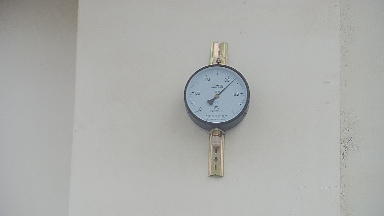
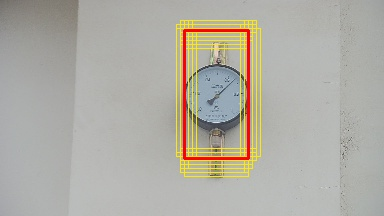
Input picture: src.jpg (384x216), committed beside the script.
Output picture: result.jpg (384x216), as committed by the script's author.
Transform script: opencv_105.py (Python; library hint: OpenCV): line 6 names the input picture, line 42 names the output picture.
import cv2 as cv
import numpy as np


if __name__ == '__main__':
    image = cv.imread("src.jpg")
    # 原图太大，降低原图分辨率
    #test_img = cv.resize(image, (0, 0), fx=0.2, fy=0.2)
    cv.imshow("input", test_img)
    gray = cv.cvtColor(test_img, cv.COLOR_BGR2GRAY)
    print(gray.shape)
    h, w = test_img.shape[:2]
    # 加载训练好的模型
    svm = cv.ml.SVM_load('svm_data.dat')
    # 为了筛选框，记录框坐标总和以及框的个数，为了最后求出所有候选框的均值框
    sum_x = 0
    sum_y = 0
    count = 0
    hog = cv.HOGDescriptor()
    # 为了加快计算，窗口滑动的步长为4，一个cell是8个像素
    for row in range(64, h-64, 4):
        for col in range(32, w-32, 4):
            win_roi = gray[row-64:row+64,col-32:col+32]
            hog_desc = hog.compute(win_roi, winStride=(8, 8), padding=(0, 0))
            one_fv = np.zeros([len(hog_desc)], dtype=np.float32)
            for i in range(len(hog_desc)):
                one_fv[i] = hog_desc[i][0]
            one_fv = one_fv.reshape(-1, len(hog_desc))
            result = svm.predict(one_fv)[1]
            # 统计正样本
            if result[0][0] > 0:
                sum_x += (col-32)
                sum_y += (row-64)
                count += 1
                cv.rectangle(test_img, (col-32, row-64), (col+32, row+64), (0, 233, 255), 1, 8, 0)

    # 求取均值框
    x = sum_x // count
    y = sum_y // count
    cv.rectangle(test_img, (x, y), (x+64, y+128), (0, 0, 255), 2, 8, 0)
    cv.imshow("result", test_img)
    cv.imwrite('result.jpg', test_img)
    cv.waitKey(0)
    cv.destroyAllWindows()
